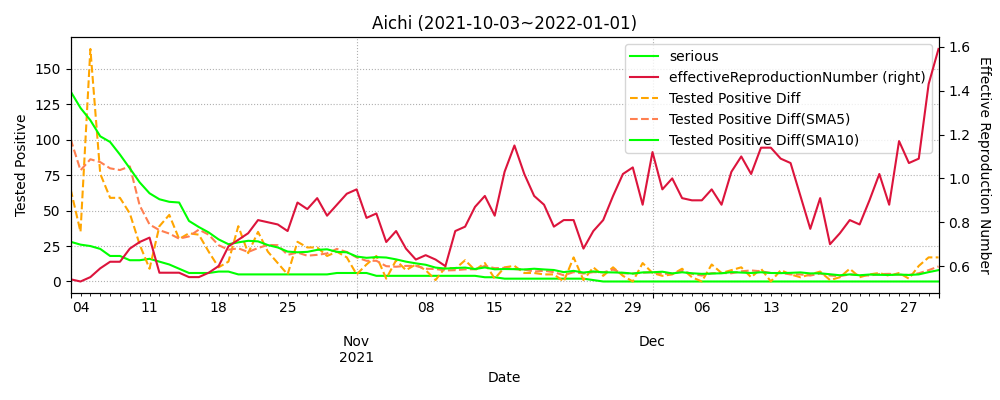

The table this chart was drawn from, first rows:
datetime, testedPositive, peopleTested, hospitalized, serious, discharged, deaths, effectiveReproductionNumber, Tested Positive Diff, Tested Positive Diff(SMA5), Tested Positive Diff(SMA10)
2020-01-26, 1.0, , , , , , , , , 
2020-01-27, 1.0, , , , , , , 0.0, , 
2020-01-28, 2.0, , , , , , , 1.0, , 
2020-01-29, 2.0, , , , , , , 0.0, , 
2020-01-30, 2.0, , , , , , , 0.0, , 
2020-01-31, 2.0, , , , , , , 0.0, 0.2, 
2020-02-01, 2.0, , , , , , , 0.0, 0.2, 
2020-02-02, 2.0, , , , , , , 0.0, 0.0, 
2020-02-03, 2.0, , , , , , , 0.0, 0.0, 
2020-02-04, 2.0, , , , , , , 0.0, 0.0, 
2020-02-05, 2.0, , , , , , , 0.0, 0.0, 0.1
2020-02-06, 2.0, , , , , , , 0.0, 0.0, 0.1
2020-02-07, 2.0, , , , , , , 0.0, 0.0, 0.0
2020-02-08, 2.0, , , , , , , 0.0, 0.0, 0.0
2020-02-09, 2.0, , , , , , , 0.0, 0.0, 0.0
2020-02-10, 2.0, , , , , , , 0.0, 0.0, 0.0
2020-02-11, 2.0, , , , , , , 0.0, 0.0, 0.0
2020-02-12, 2.0, , , , , , , 0.0, 0.0, 0.0
2020-02-13, 2.0, , , , , , , 0.0, 0.0, 0.0
2020-02-14, 3.0, , , , , , , 1.0, 0.2, 0.1
2020-02-15, 4.0, , , , , , , 1.0, 0.4, 0.2
2020-02-16, 5.0, , , , , , , 1.0, 0.6, 0.3
2020-02-17, 6.0, , , , , , , 1.0, 0.8, 0.4
2020-02-18, 7.0, , , , , , , 1.0, 1.0, 0.5
2020-02-19, 8.0, , , , , , , 1.0, 1.0, 0.6
2020-02-20, 9.0, , , , , , , 1.0, 1.0, 0.7
2020-02-21, 11.0, , , , , , , 2.0, 1.2, 0.9
2020-02-22, 15.0, , , , , , , 4.0, 1.8, 1.3
2020-02-23, 17.0, , , , , , , 2.0, 2.0, 1.5
2020-02-24, 17.0, , , , , , , 0.0, 1.8, 1.4
2020-02-25, 20.0, , , , , , , 3.0, 2.2, 1.6
2020-02-26, 25.0, , , , , , , 5.0, 2.8, 2.0
2020-02-27, 27.0, , , , , , , 2.0, 2.4, 2.1
2020-02-28, 28.0, , , , , , , 1.0, 2.2, 2.1
2020-02-29, 29.0, , , , , , , 1.0, 2.4, 2.1
2020-03-01, 32.0, , , , , , , 3.0, 2.4, 2.3
2020-03-02, 32.0, , , , , , , 0.0, 1.4, 2.1
2020-03-03, 41.0, , , , , , , 9.0, 2.8, 2.6
2020-03-04, 49.0, , , , , , , 8.0, 4.2, 3.2
2020-03-05, 57.0, , , , , , , 8.0, 5.6, 4.0
2020-03-06, 62.0, , , , , , , 5.0, 6.0, 4.2
2020-03-07, 69.0, , , , , , , 7.0, 7.4, 4.4
2020-03-08, 80.0, , , , , , , 11.0, 7.8, 5.3
2020-03-09, 86.0, , , , , , , 6.0, 7.4, 5.8
2020-03-10, 99.0, , , , , , , 13.0, 8.4, 7.0
2020-03-11, 104.0, 274.0, , , , , , 5.0, 8.4, 7.2
2020-03-12, 111.0, 1009, , , , , , 7.0, 8.4, 7.9
2020-03-13, 114.0, 1103, , , , , , 3.0, 6.8, 7.3
2020-03-14, 121.0, 1103, , , , , , 7.0, 7.0, 7.2
2020-03-15, 121.0, 1103, , , , , , 0.0, 4.4, 6.4
2020-03-16, 123.0, 1103, , , , , , 2.0, 3.8, 6.1
2020-03-17, 125.0, 1103, , , , , , 2.0, 2.8, 5.6
2020-03-18, 130.0, 1103, 106.0, , 3.0, 14.0, , 5.0, 3.2, 5.0
2020-03-19, 134.0, 1103, 110.0, , 3.0, 14.0, , 4.0, 2.6, 4.8
2020-03-20, 139.0, 1103, 111.0, , 3.0, 16.0, , 5.0, 3.6, 4.0
2020-03-21, 141.0, 1103, 108.0, , 8.0, 16.0, , 2.0, 3.6, 3.7
2020-03-22, 143.0, 1103, 111.0, , 8.0, 16.0, , 2.0, 3.6, 3.2
2020-03-23, 145.0, 1782, 112.0, , 8.0, 17.0, , 2.0, 3.0, 3.1
2020-03-24, 148.0, 1895, 114.0, , 9.0, 17.0, , 3.0, 2.8, 2.7
2020-03-25, 154.0, 1987, 91.0, , 36.0, 18.0, , 6.0, 3.0, 3.3
... 645 more rows
